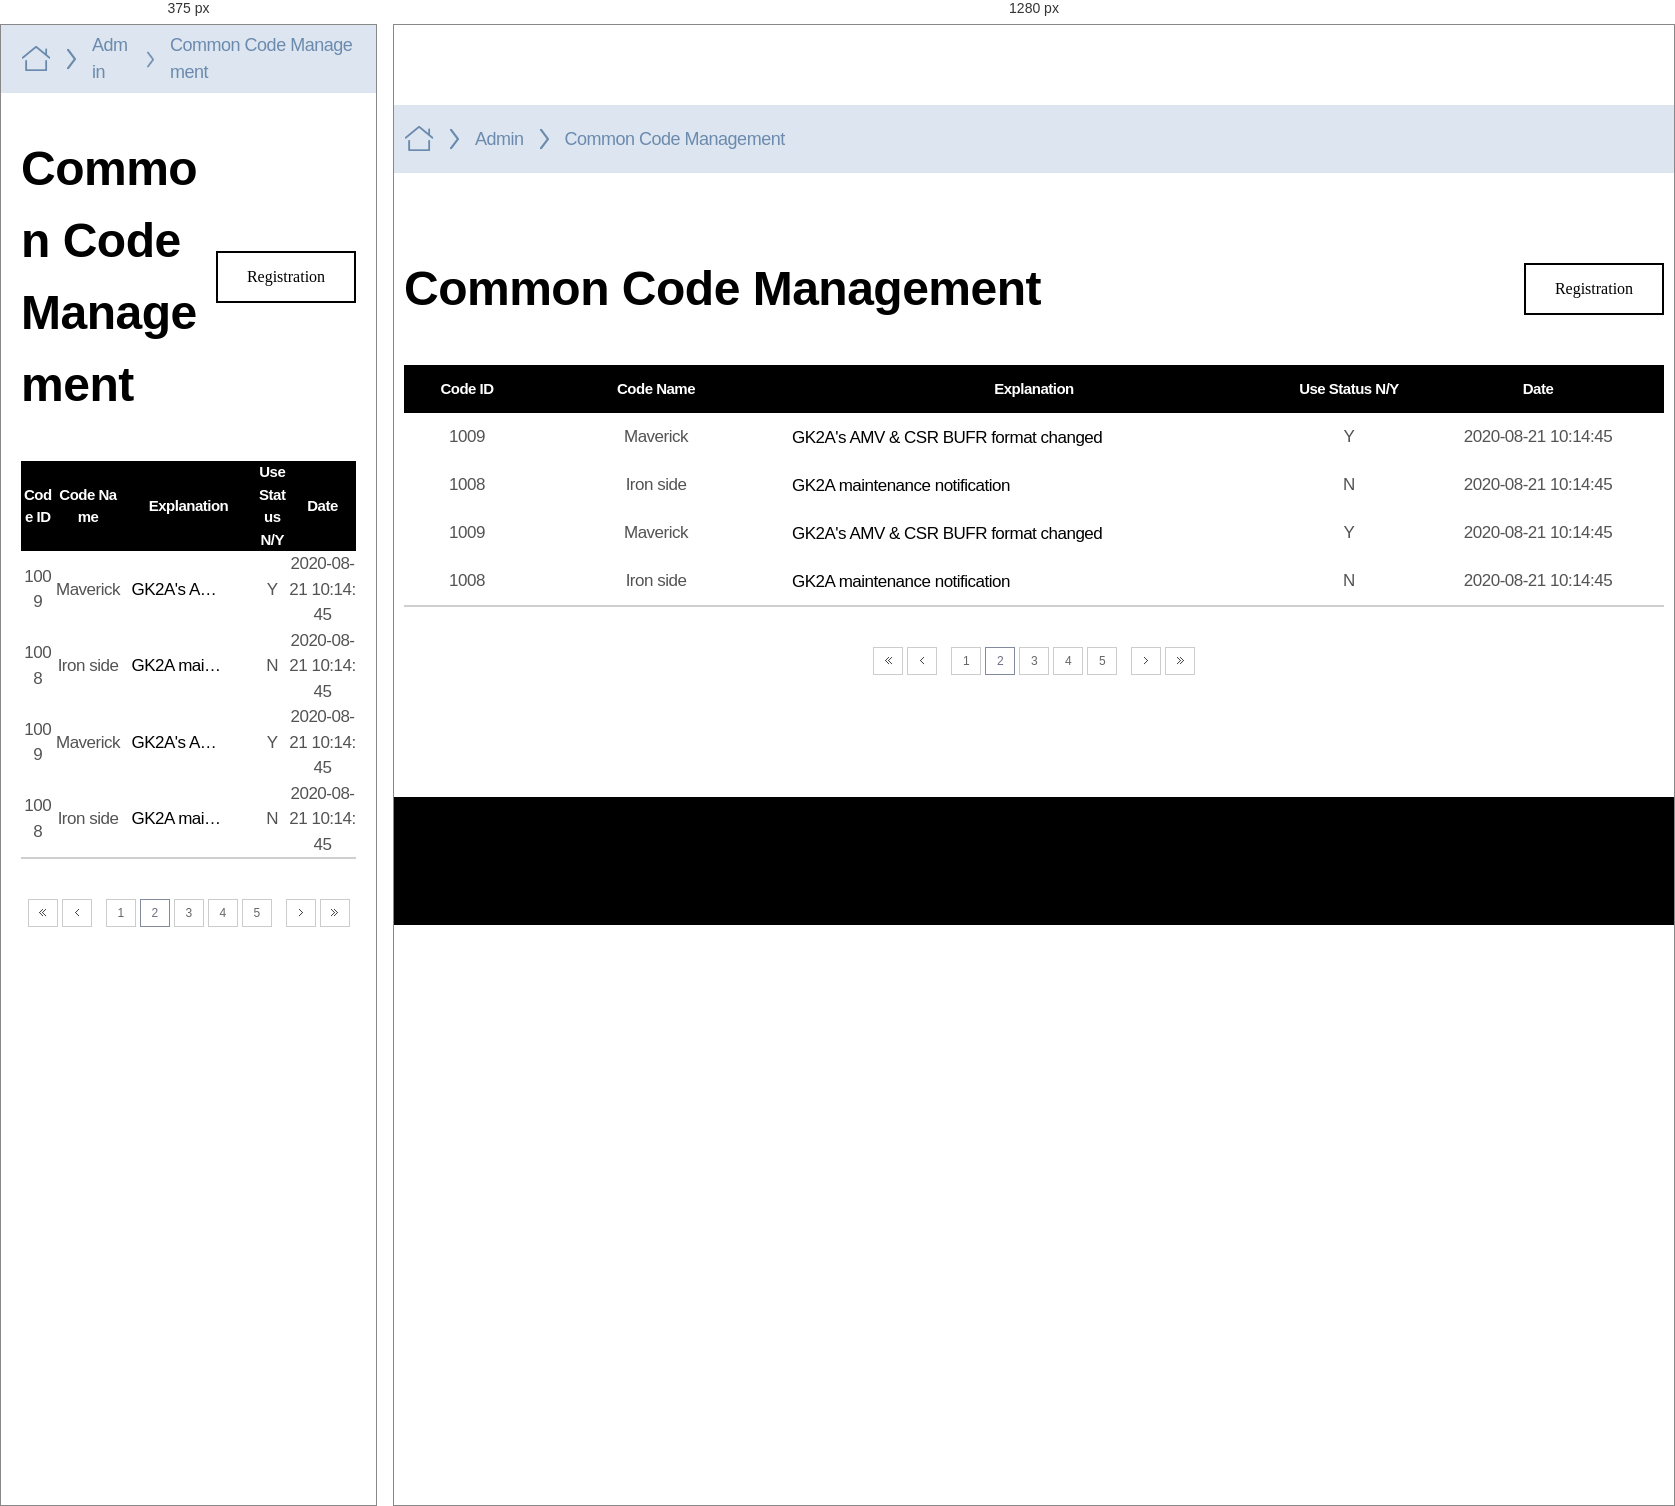
Rendered at 375 px and 1280 px, left to right.

<!-- file: common_code_management.html -->
<!DOCTYPE html>
<html lang="ko">
<head>
	<meta charset="utf-8">
	<title>Lao DMH</title>
	<meta http-equiv="X-UA-Compatible" content="IE=edge">
	<meta name="viewport" content="width=device-width, initial-scale=1, maximum-scale=2, minimum-scale=1">
	<meta name="format-detection" content="telephone=no">
	<meta name="keywords" content="Laos, DMH"/>
	<link rel="stylesheet" href="../css/base.css">
</head>
<body>
<div class="wrap">
	<header class="header">
	</header>
	<main class="content-area">
		<div class="breadcrumb-box">
			<div class="container">
				<p class="breadcrumb">
					<span class="breadcrumb-item"><i class="ic-home"></i><span class="for-a11y">home</span></span>
					<span class="breadcrumb-item">Admin</span>
					<span class="breadcrumb-item">Common Code Management</span>
				</p>
			</div>
		</div>
		<div class="container contents">
			<div class="page-title-wrap">
				<h2 class="page-title">Common Code Management</h2>
				<div class="r-content">
					<button type="button" class="btn-basic-line">Registration</button>
				</div>
			</div>
			<div class="table-list mt-40">
				<table>
					<colgroup>
						<col class="w-10p">
						<col class="w-20p">
						<col class="w-auto">
						<col class="w-10p">
						<col class="w-20p">
					</colgroup>
					<thead>
					<tr>
						<th scope="col">Code ID</th>
						<th scope="col">Code Name</th>
						<th scope="col">Explanation</th>
						<th scope="col">Use Status N/Y</th>
						<th scope="col">Date</th>
					</tr>
					</thead>
					<tbody>
					<tr>
						<td>1009</td>
						<td>Maverick</td>
						<td class="subject"><a href="" class="link-notice">GK2A's AMV & CSR BUFR format changed</a></td>
						<td>Y</td>
						<td>2020-08-21 10:14:45</td>
					</tr>
					<tr>
						<td>1008</td>
						<td>Iron side</td>
						<td class="subject"><a href="" class="link-notice">GK2A maintenance notification</a></td>
						<td>N</td>
						<td>2020-08-21 10:14:45</td>
					</tr>
					<tr>
						<td>1009</td>
						<td>Maverick</td>
						<td class="subject"><a href="" class="link-notice">GK2A's AMV & CSR BUFR format changed</a></td>
						<td>Y</td>
						<td>2020-08-21 10:14:45</td>
					</tr>
					<tr>
						<td>1008</td>
						<td>Iron side</td>
						<td class="subject"><a href="" class="link-notice">GK2A maintenance notification</a></td>
						<td>N</td>
						<td>2020-08-21 10:14:45</td>
					</tr>
					</tbody>
				</table>
			</div>
			<div class="paging">
				<a href="" class="link-paging"><i class="ic-pprev"></i><span class="for-a11y">first</span></a>
				<a href="" class="link-paging prev"><i class="ic-prev"></i><span class="for-a11y">prev</span></a>
				<a href="" class="link-paging">1</a>
				<a href="" class="link-paging active">2</a>
				<a href="" class="link-paging">3</a>
				<a href="" class="link-paging">4</a>
				<a href="" class="link-paging">5</a>
				<a href="" class="link-paging next"><i class="ic-next"></i><span class="for-a11y">next</span></a>
				<a href="" class="link-paging"><i class="ic-nnext"></i><span class="for-a11y">last</span></a>
			</div>
		</div>
	</main>
	<footer class="footer">
	</footer>
</div>

<script src="../js/polyfill.js"></script>
<script src="../js/ui.global.js"></script>
<script src="../js/ui.common.js"></script>
</body>
</html>


/* @media block from layout.css */
@media (max-width: 1023px) {
    .container {padding:0 20px}
    .container.contents {margin-top:40px}

    .header-top .r-content .btn-gnb-open,
    .mobile-gnb-wrap {display:block}
    .header-top .r-content .language-type,
    .gnb-wrap {display:none}

    .header-top > .container {border:none;padding:20px}
    .header-top .logo {width:173px;height:42px}

    .footer {padding:0}
    .footer .container {padding:12px 20px}
    .footer .footer-logo {width:100px;height:34px}
    .footer .copy .copy-txt {font-size:11px}
    .footer .m-block {display:block}
    .footer .copy .copy-txt ~ .copy-txt {margin-top:0}

    .wrap .content-area {padding:0 0 50px}
}